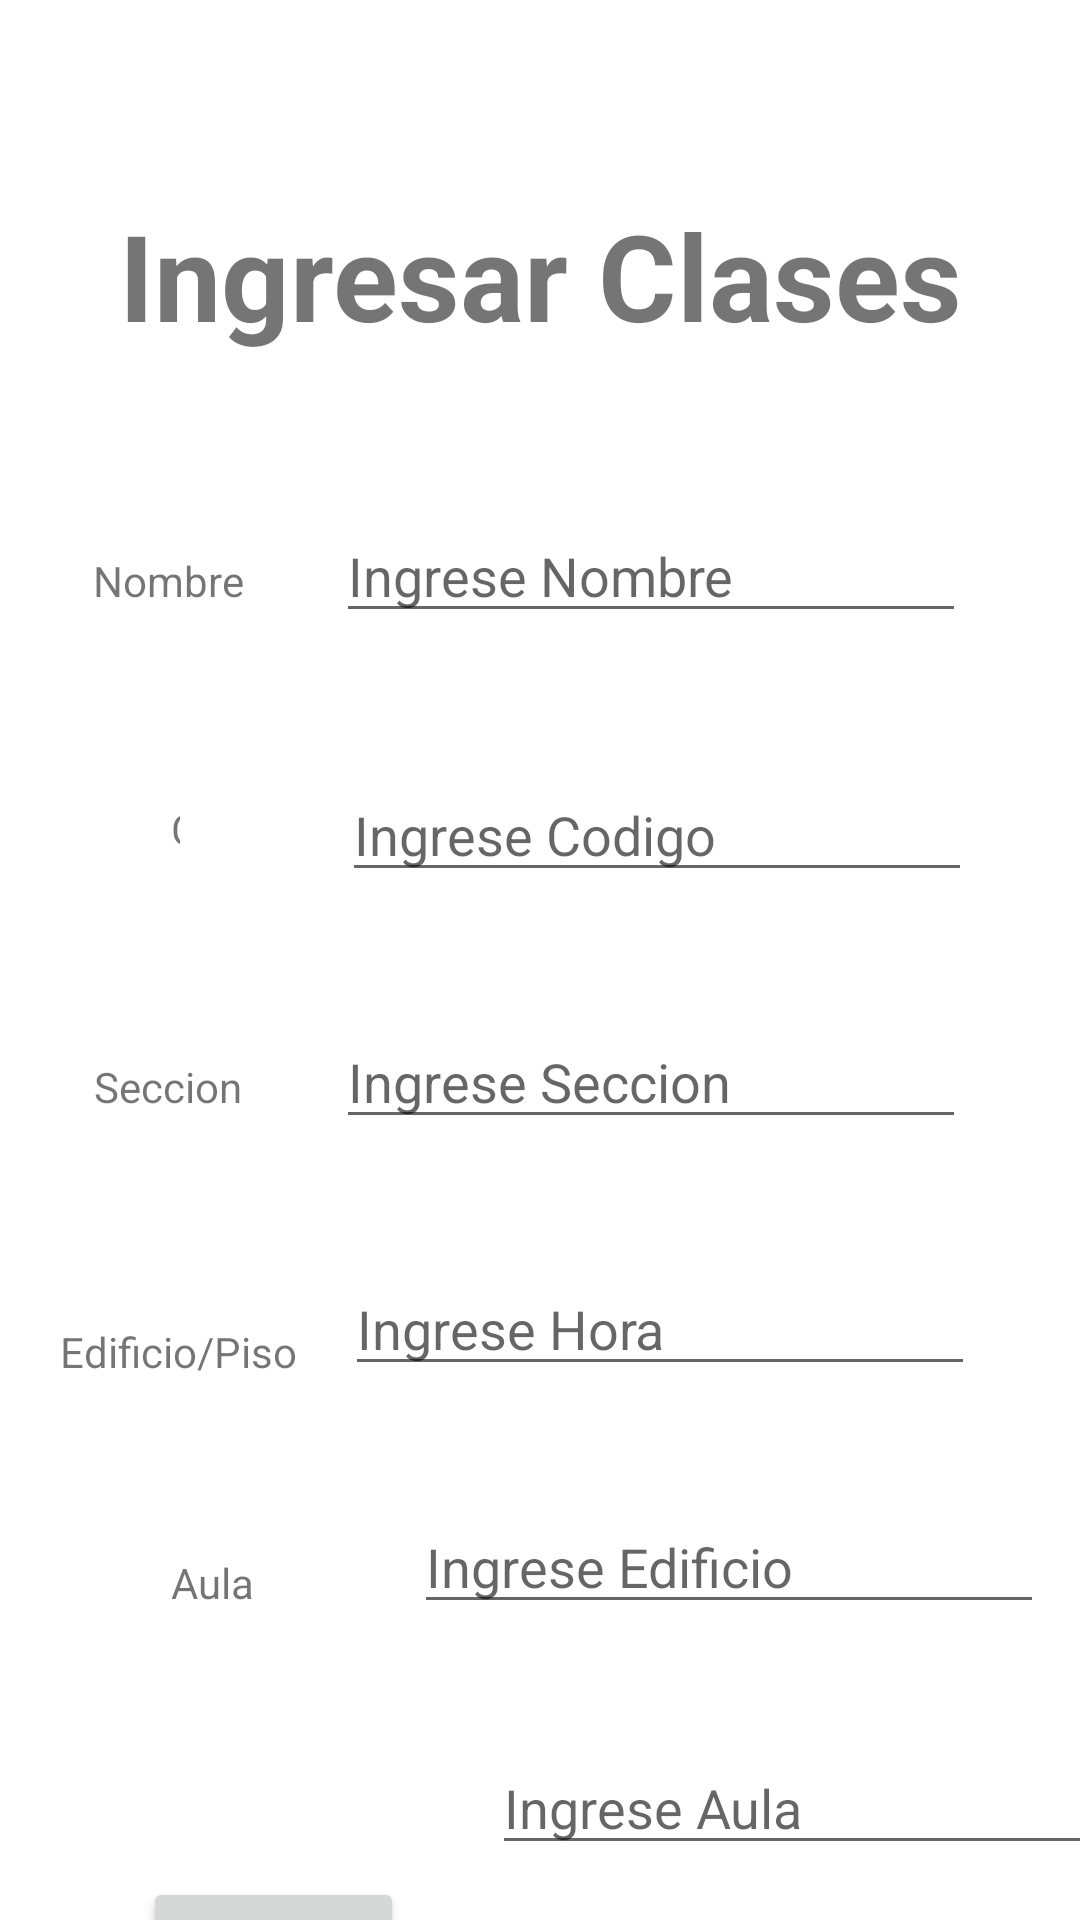

Reconstruct the res/layout file that produces this screen, plus the resources it refers to.
<!-- AndroidManifest.xml: application theme Theme.PDM_2022_I_L2_EQUIPO2 -->
<!-- res/layout/activity_registrar.xml -->
<?xml version="1.0" encoding="utf-8"?>
<androidx.constraintlayout.widget.ConstraintLayout xmlns:android="http://schemas.android.com/apk/res/android"
    xmlns:app="http://schemas.android.com/apk/res-auto"
    xmlns:tools="http://schemas.android.com/tools"
    android:layout_width="match_parent"
    android:layout_height="match_parent"
    tools:context=".RegistrarActivity">

    <TextView
        android:id="@+id/txvRegistrarClases"
        android:layout_width="wrap_content"
        android:layout_height="wrap_content"
        android:layout_marginTop="65dp"
        android:text="Ingresar Clases"
        android:textSize="40sp"
        android:textStyle="bold"
        app:layout_constraintEnd_toEndOf="parent"
        app:layout_constraintStart_toStartOf="parent"
        app:layout_constraintTop_toTopOf="parent" />


    <TextView
        android:id="@+id/txvNombre"
        android:layout_width="wrap_content"
        android:layout_height="wrap_content"
        android:layout_marginTop="184dp"
        android:text="Nombre"
        app:layout_constraintEnd_toStartOf="@+id/txtNombre"
        app:layout_constraintHorizontal_bias="0.504"
        app:layout_constraintStart_toStartOf="parent"
        app:layout_constraintTop_toTopOf="parent" />

    <EditText
        android:id="@+id/txtNombre"
        android:layout_width="wrap_content"
        android:layout_height="wrap_content"
        android:layout_marginEnd="38dp"
        android:ems="10"
        android:hint="Ingrese Nombre"
        app:layout_constraintBaseline_toBaselineOf="@+id/txvNombre"
        app:layout_constraintEnd_toEndOf="parent" />

    <TextView
        android:id="@+id/txvCodigo"
        android:layout_width="0dp"
        android:layout_height="18dp"
        android:layout_marginStart="57dp"
        android:layout_marginEnd="54dp"
        android:layout_marginBottom="68dp"
        android:text="Codigo"
        app:layout_constraintBottom_toTopOf="@+id/txvSeccion"
        app:layout_constraintEnd_toStartOf="@+id/txtCodigo"
        app:layout_constraintHorizontal_bias="0.194"
        app:layout_constraintStart_toStartOf="parent" />

    <TextView
        android:id="@+id/txvSeccion"
        android:layout_width="wrap_content"
        android:layout_height="wrap_content"
        android:text="Seccion"
        app:layout_constraintBaseline_toBaselineOf="@+id/txtSeccion"
        app:layout_constraintEnd_toStartOf="@+id/txtSeccion"
        app:layout_constraintStart_toStartOf="parent" />

    <EditText
        android:id="@+id/txtSeccion"
        android:layout_width="wrap_content"
        android:layout_height="wrap_content"
        android:layout_marginEnd="38dp"
        android:layout_marginBottom="41dp"
        android:ems="10"
        android:hint="Ingrese Seccion"
        app:layout_constraintBottom_toTopOf="@+id/txtHora"
        app:layout_constraintEnd_toEndOf="parent"
        app:layout_constraintTop_toBottomOf="@+id/txtCodigo"
        tools:ignore="MissingConstraints" />

    <TextView
        android:id="@+id/txvHora"
        android:layout_width="0dp"
        android:layout_height="0dp"
        android:layout_marginStart="64dp"
        android:layout_marginTop="448dp"
        android:layout_marginEnd="59dp"
        android:layout_marginBottom="68dp"
        android:text="Hora"
        app:layout_constraintBottom_toTopOf="@+id/txvEdificioPiso"
        app:layout_constraintEnd_toStartOf="@+id/txtHora"
        app:layout_constraintHorizontal_bias="0.52"
        app:layout_constraintStart_toStartOf="parent"
        app:layout_constraintTop_toTopOf="parent"
        tools:ignore="MissingConstraints" />

    <TextView
        android:id="@+id/txvEdificioPiso"
        android:layout_width="wrap_content"
        android:layout_height="wrap_content"
        android:layout_marginStart="8dp"
        android:layout_marginEnd="27dp"
        android:layout_marginBottom="58dp"
        android:text="Edificio/Piso"
        app:layout_constraintBottom_toTopOf="@+id/txvAula"
        app:layout_constraintEnd_toStartOf="@+id/txtEdificioPiso"
        app:layout_constraintStart_toStartOf="parent"
        app:layout_constraintTop_toBottomOf="@+id/txvHora" />

    <EditText
        android:id="@+id/txtEdificioPiso"
        android:layout_width="wrap_content"
        android:layout_height="wrap_content"
        android:layout_marginBottom="39dp"
        android:ems="10"
        android:hint="Ingrese Edificio"
        android:inputType="textPersonName"
        app:layout_constraintBottom_toTopOf="@+id/txtAula"
        app:layout_constraintEnd_toEndOf="parent"
        app:layout_constraintStart_toEndOf="@+id/txvEdificioPiso"
        app:layout_constraintTop_toBottomOf="@+id/txtHora"
        tools:ignore="MissingConstraints" />

    <Button
        android:id="@+id/btnGuardar"
        android:layout_width="87dp"
        android:layout_height="40dp"
        android:layout_marginTop="4dp"
        android:text="Guardar"
        android:textSize="10sp"
        app:layout_constraintEnd_toEndOf="parent"
        app:layout_constraintHorizontal_bias="0.175"
        app:layout_constraintStart_toStartOf="parent"
        app:layout_constraintTop_toBottomOf="@+id/txtAula" />

    <EditText
        android:id="@+id/txtCodigo"
        android:layout_width="wrap_content"
        android:layout_height="wrap_content"
        android:layout_marginTop="256dp"
        android:layout_marginEnd="36dp"
        android:layout_marginBottom="41dp"
        android:ems="10"
        android:hint="Ingrese Codigo"
        android:inputType="number"
        app:layout_constraintBottom_toTopOf="@+id/txtSeccion"
        app:layout_constraintEnd_toEndOf="parent"
        app:layout_constraintStart_toEndOf="@+id/txvCodigo"
        app:layout_constraintTop_toTopOf="parent"
        tools:ignore="MissingConstraints" />

    <EditText
        android:id="@+id/txtHora"
        android:layout_width="wrap_content"
        android:layout_height="wrap_content"
        android:layout_marginEnd="35dp"
        android:layout_marginBottom="38dp"
        android:ems="10"
        android:hint="Ingrese Hora"
        android:inputType="time"
        app:layout_constraintBottom_toTopOf="@+id/txtEdificioPiso"
        app:layout_constraintEnd_toEndOf="parent"
        app:layout_constraintStart_toEndOf="@+id/txvHora"
        app:layout_constraintTop_toBottomOf="@+id/txtSeccion"
        tools:ignore="MissingConstraints" />

    <TextView
        android:id="@+id/txvAula"
        android:layout_width="wrap_content"
        android:layout_height="wrap_content"
        android:layout_marginBottom="103dp"
        android:text="Aula"
        app:layout_constraintBottom_toBottomOf="parent"
        app:layout_constraintEnd_toStartOf="@+id/txtAula"
        app:layout_constraintHorizontal_bias="0.419"
        app:layout_constraintStart_toStartOf="parent"
        app:layout_constraintTop_toBottomOf="@+id/txvEdificioPiso"
        tools:ignore="MissingConstraints" />

    <EditText
        android:id="@+id/txtAula"
        android:layout_width="wrap_content"
        android:layout_height="wrap_content"
        android:layout_marginStart="164dp"
        android:layout_marginBottom="34dp"
        android:ems="10"
        android:hint="Ingrese Aula"
        android:inputType="textPersonName"
        app:layout_constraintBottom_toTopOf="@+id/btnGuardar"
        app:layout_constraintStart_toStartOf="parent"
        app:layout_constraintTop_toBottomOf="@+id/txtEdificioPiso"
        tools:ignore="MissingConstraints" />


</androidx.constraintlayout.widget.ConstraintLayout>
<!-- resources referenced by this layout -->
<resources>
  <style name="Theme.PDM_2022_I_L2_EQUIPO2" parent="Theme.MaterialComponents.DayNight.DarkActionBar">
          
          <item name="colorPrimary">@color/purple_500</item>
          <item name="colorPrimaryVariant">@color/purple_700</item>
          <item name="colorOnPrimary">@color/white</item>
          
          <item name="colorSecondary">@color/teal_200</item>
          <item name="colorSecondaryVariant">@color/teal_700</item>
          <item name="colorOnSecondary">@color/black</item>
          
          <item name="android:statusBarColor" tools:targetApi="l">?attr/colorPrimaryVariant</item>
          
      </style>
  <!-- not gathered from this repository: default colours our renderer supplied (Android Studio template values) -->
  <color name="purple_500">#FF6200EE</color>
  <color name="purple_700">#FF3700B3</color>
  <color name="teal_200">#FF03DAC5</color>
  <color name="teal_700">#FF018786</color>
  <color name="black">#FF000000</color>
  <color name="white">#FFFFFFFF</color>
</resources>
